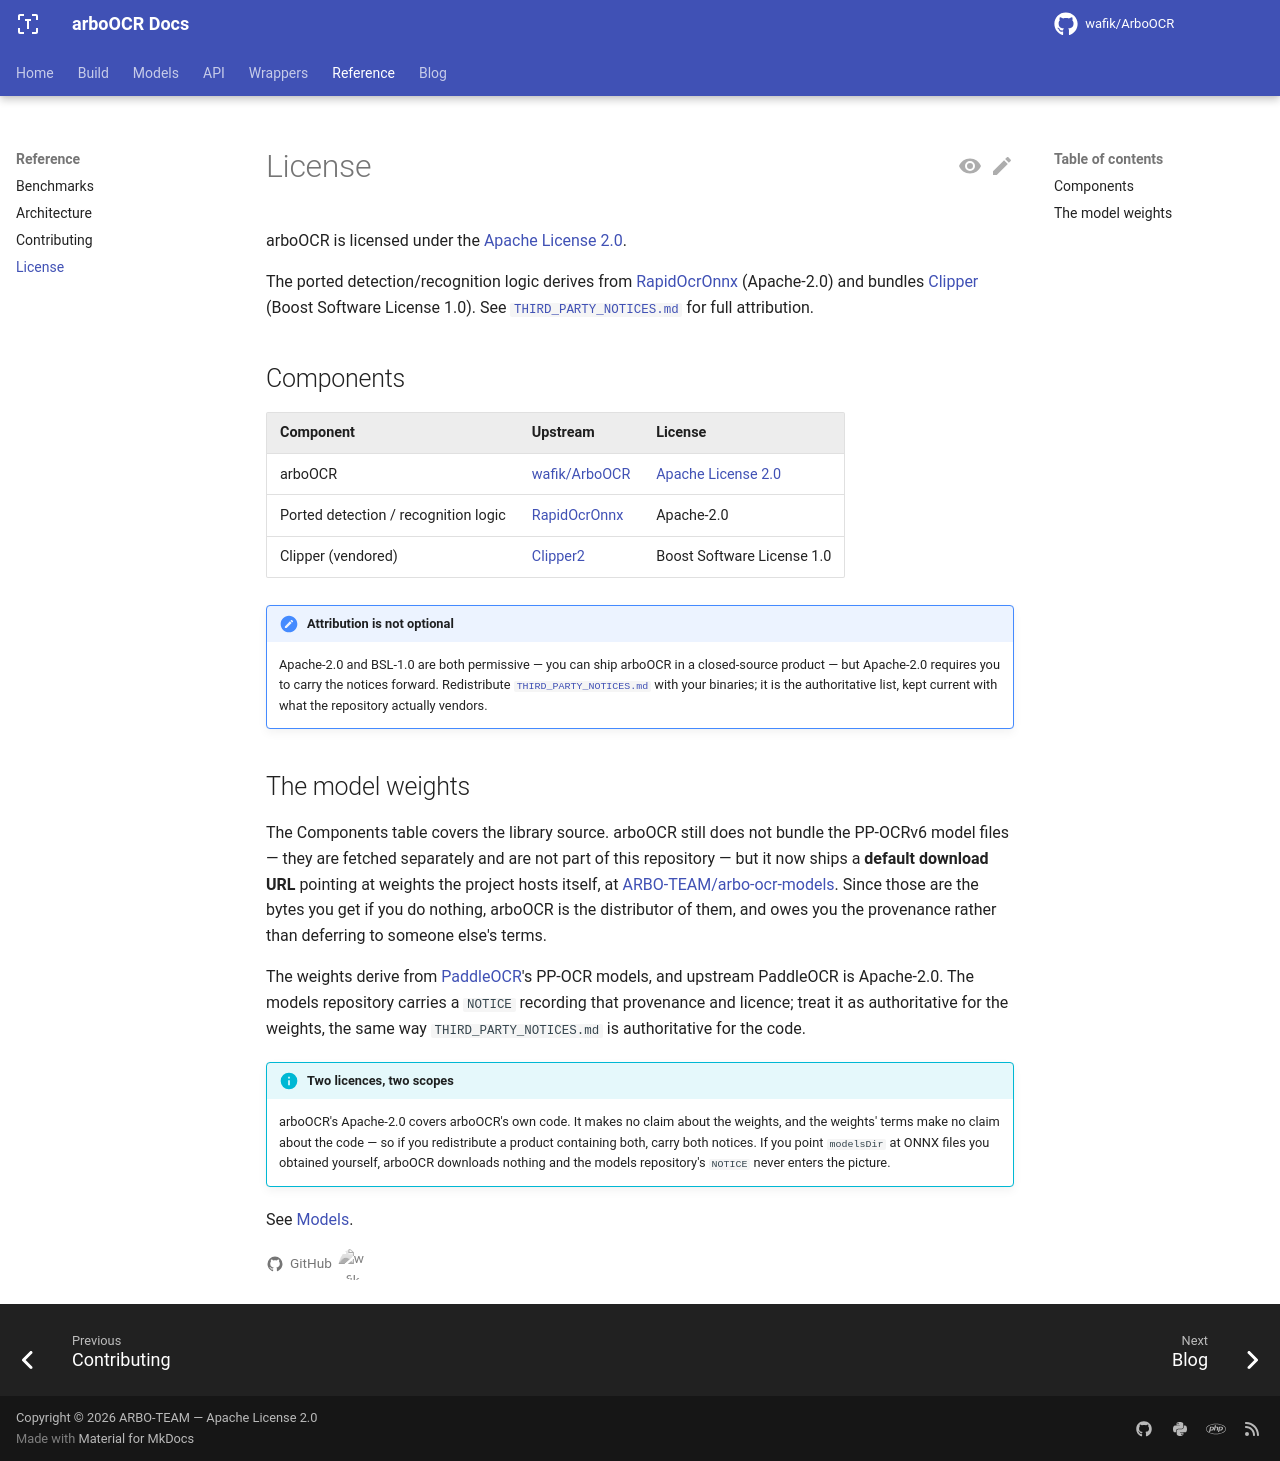

repository: ARBO-TEAM/arbo-ocr-docs · page: main/license/index.html · generator: mkdocs

---
title: License
---

# License

arboOCR is licensed under the
[Apache License 2.0](https://github.com/wafik/ArboOCR/blob/main/LICENSE).

The ported detection/recognition logic derives from
[RapidOcrOnnx](https://github.com/RapidAI/RapidOcrOnnx) (Apache-2.0) and bundles
[Clipper](https://www.angusj.com/clipper2/) (Boost Software License 1.0). See
[`THIRD_PARTY_NOTICES.md`](https://github.com/wafik/ArboOCR/blob/main/THIRD_PARTY_NOTICES.md)
for full attribution.

## Components

| Component | Upstream | License |
|---|---|---|
| arboOCR | [wafik/ArboOCR](https://github.com/wafik/ArboOCR) | [Apache License 2.0](https://github.com/wafik/ArboOCR/blob/main/LICENSE) |
| Ported detection / recognition logic | [RapidOcrOnnx](https://github.com/RapidAI/RapidOcrOnnx) | Apache-2.0 |
| Clipper (vendored) | [Clipper2](https://www.angusj.com/clipper2/) | Boost Software License 1.0 |

!!! note "Attribution is not optional"

    Apache-2.0 and BSL-1.0 are both permissive — you can ship arboOCR in a
    closed-source product — but Apache-2.0 requires you to carry the notices
    forward. Redistribute
    [`THIRD_PARTY_NOTICES.md`](https://github.com/wafik/ArboOCR/blob/main/THIRD_PARTY_NOTICES.md)
    with your binaries; it is the authoritative list, kept current with what
    the repository actually vendors.

## The model weights

The Components table covers the library source. arboOCR still does not bundle
the PP-OCRv6 model files — they are fetched separately and are not part of this
repository — but it now ships a **default download URL** pointing at weights the
project hosts itself, at
[ARBO-TEAM/arbo-ocr-models](https://github.com/ARBO-TEAM/arbo-ocr-models). Since
those are the bytes you get if you do nothing, arboOCR is the distributor of
them, and owes you the provenance rather than deferring to someone else's terms.

The weights derive from
[PaddleOCR](https://github.com/PaddlePaddle/PaddleOCR)'s PP-OCR models, and
upstream PaddleOCR is Apache-2.0. The models repository carries a `NOTICE`
recording that provenance and licence; treat it as authoritative for the
weights, the same way `THIRD_PARTY_NOTICES.md` is authoritative for the code.

!!! info "Two licences, two scopes"

    arboOCR's Apache-2.0 covers arboOCR's own code. It makes no claim about the
    weights, and the weights' terms make no claim about the code — so if you
    redistribute a product containing both, carry both notices. If you point
    `modelsDir` at ONNX files you obtained yourself, arboOCR downloads nothing
    and the models repository's `NOTICE` never enters the picture.

See [Models](models/index.md).
